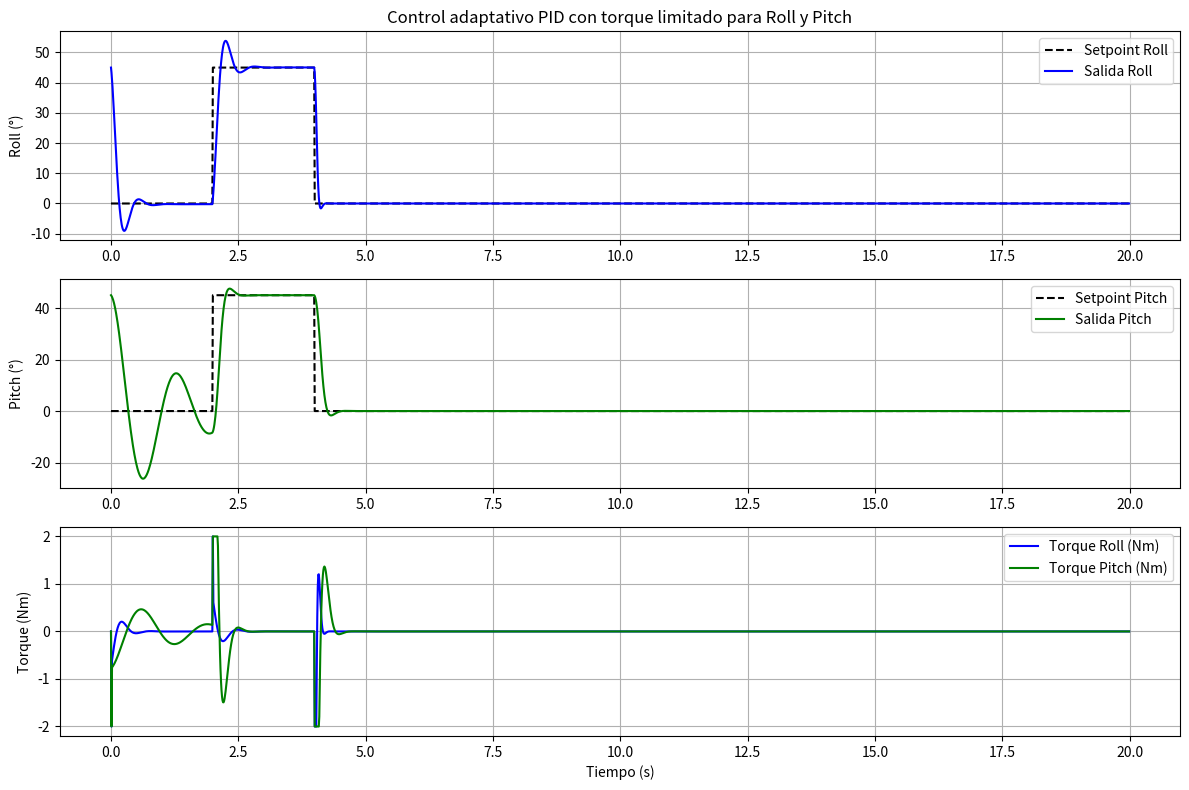

Write Python code to recreate this figure.
import numpy as np
import matplotlib.pyplot as plt
from scipy.optimize import minimize

# Parámetros físicos (dos inercias distintas)
Ixx = (1/12) * 1.0 * 0.2**2   # Inercia eje X (Roll)
Iyy = (1/12) * 1.0 * 0.5**2   # Inercia eje Y (Pitch)
d = 0.025                     # Amortiguamiento igual para ambos

# Tiempo de simulación
t_total = 20
dt = 0.01
t = np.arange(0, t_total, dt)

# Setpoints escalonados cada 2 segundos para ambos ángulos (en grados)
setpoints_roll = [0, 45, 0]
setpoints_pitch = [0, 45, 0]
setpoints_roll_rad = np.deg2rad(setpoints_roll)
setpoints_pitch_rad = np.deg2rad(setpoints_pitch)
setpoint_interval = int(2/ dt)

# Inicializaciones
y_roll = np.zeros_like(t)
y_pitch = np.zeros_like(t)
u_roll = np.zeros_like(t)
u_pitch = np.zeros_like(t)
e_roll = np.zeros_like(t)
e_pitch = np.zeros_like(t)
r_roll = np.zeros_like(t)
r_pitch = np.zeros_like(t)

# Condiciones iniciales (ángulos en grados)
initial_roll_deg =45
initial_pitch_deg = 45
y_roll[0] = np.deg2rad(initial_roll_deg)
y_pitch[0] = np.deg2rad(initial_pitch_deg)

# Condiciones iniciales de velocidad (rad/s)
initial_roll_rate = 0.0
initial_pitch_rate = 0.0

# Inicial ganancias PID (puedes cambiar)
Kp_r, Ki_r, Kd_r = 1.0, 0.1, 0.05
Kp_p, Ki_p, Kd_p = 1.0, 0.1, 0.05

integral_r = 0
prev_error_r = 0
integral_p = 0
prev_error_p = 0

torque_limit = 2.0  # Nm límite para ambos

# Función objetivo para cada canal (Roll o Pitch)
def objective_pid(x, y0, r_seq, I, d):
    kp, ki, kd = x
    if np.any(np.array(x) < 0):
        return 1e6

    y_sim = np.zeros_like(r_seq)
    u_sim = np.zeros_like(r_seq)
    e_sim = np.zeros_like(r_seq)
    y_sim[0] = y0
    integ = 0
    prev_e = 0

    for i in range(1, len(r_seq)):
        e_sim[i] = r_seq[i] - y_sim[i-1]
        integ += e_sim[i] * dt
        der = (e_sim[i] - prev_e) / dt
        u_sim[i] = kp * e_sim[i] + ki * integ + kd * der

        # Saturar torque
        if u_sim[i] > torque_limit:
            u_sim[i] = torque_limit
        elif u_sim[i] < -torque_limit:
            u_sim[i] = -torque_limit

        prev_e = e_sim[i]

        if i == 1:
            y_dot = 0
        else:
            y_dot = (y_sim[i-1] - y_sim[i-2]) / dt

        y_ddot = (u_sim[i] - d * y_dot) / I
        y_sim[i] = y_sim[i-1] + y_dot * dt + 0.5 * y_ddot * dt**2

    ise = np.trapz(e_sim**2, dx=dt)
    iue = np.trapz(u_sim**2, dx=dt)
    return ise + 0.01 * iue

# Simulación con ajuste adaptativo para Roll y Pitch
for i in range(1, len(t)):
    idx_sp = i // setpoint_interval
    if idx_sp >= len(setpoints_roll_rad):
        idx_sp = len(setpoints_roll_rad) - 1

    r_roll[i] = setpoints_roll_rad[idx_sp]
    r_pitch[i] = setpoints_pitch_rad[idx_sp]

    # Optimización al inicio de nuevo setpoint para Roll
    if i % setpoint_interval == 0:
        r_local_roll = r_roll[i:i+int(2/dt)]
        r_local_roll = np.pad(r_local_roll, (0, max(0, 200 - len(r_local_roll))), 'edge')
        result_r = minimize(objective_pid, [Kp_r, Ki_r, Kd_r], args=(y_roll[i-1], r_local_roll, Ixx, d),
                            bounds=[(0, 50), (0, 50), (0, 10)], method='L-BFGS-B')
        Kp_r, Ki_r, Kd_r = result_r.x
        print(f"Roll setpoint: {np.rad2deg(setpoints_roll_rad[idx_sp]):.1f}°, Kp={Kp_r:.2f}, Ki={Ki_r:.2f}, Kd={Kd_r:.2f}")

        r_local_pitch = r_pitch[i:i+int(2/dt)]
        r_local_pitch = np.pad(r_local_pitch, (0, max(0, 200 - len(r_local_pitch))), 'edge')
        result_p = minimize(objective_pid, [Kp_p, Ki_p, Kd_p], args=(y_pitch[i-1], r_local_pitch, Iyy, d),
                            bounds=[(0, 50), (0, 50), (0, 10)], method='L-BFGS-B')
        Kp_p, Ki_p, Kd_p = result_p.x
        print(f"Pitch setpoint: {np.rad2deg(setpoints_pitch_rad[idx_sp]):.1f}°, Kp={Kp_p:.2f}, Ki={Ki_p:.2f}, Kd={Kd_p:.2f}")

    # Control Roll
    e_roll[i] = r_roll[i] - y_roll[i-1]
    integral_r += e_roll[i] * dt
    derivative_r = (e_roll[i] - prev_error_r) / dt
    u_roll[i] = Kp_r * e_roll[i] + Ki_r * integral_r + Kd_r * derivative_r
    if u_roll[i] > torque_limit:
        u_roll[i] = torque_limit
    elif u_roll[i] < -torque_limit:
        u_roll[i] = -torque_limit
    prev_error_r = e_roll[i]

    if i == 1:
        y_dot_r = initial_roll_rate
    else:
        y_dot_r = (y_roll[i-1] - y_roll[i-2]) / dt
    y_ddot_r = (u_roll[i] - d * y_dot_r) / Ixx
    y_roll[i] = y_roll[i-1] + y_dot_r * dt + 0.5 * y_ddot_r * dt**2

    # Control Pitch
    e_pitch[i] = r_pitch[i] - y_pitch[i-1]
    integral_p += e_pitch[i] * dt
    derivative_p = (e_pitch[i] - prev_error_p) / dt
    u_pitch[i] = Kp_p * e_pitch[i] + Ki_p * integral_p + Kd_p * derivative_p
    if u_pitch[i] > torque_limit:
        u_pitch[i] = torque_limit
    elif u_pitch[i] < -torque_limit:
        u_pitch[i] = -torque_limit
    prev_error_p = e_pitch[i]

    if i == 1:
        y_dot_p = initial_pitch_rate
    else:
        y_dot_p = (y_pitch[i-1] - y_pitch[i-2]) / dt
    y_ddot_p = (u_pitch[i] - d * y_dot_p) / Iyy
    y_pitch[i] = y_pitch[i-1] + y_dot_p * dt + 0.5 * y_ddot_p * dt**2

# Graficar resultados
plt.figure(figsize=(12,8))

plt.subplot(3,1,1)
plt.plot(t, np.rad2deg(r_roll), 'k--', label='Setpoint Roll')
plt.plot(t, np.rad2deg(y_roll), 'b', label='Salida Roll')
plt.ylabel('Roll (°)')
plt.legend()
plt.grid()
plt.title('Control adaptativo PID con torque limitado para Roll y Pitch')

plt.subplot(3,1,2)
plt.plot(t, np.rad2deg(r_pitch), 'k--', label='Setpoint Pitch')
plt.plot(t, np.rad2deg(y_pitch), 'g', label='Salida Pitch')
plt.ylabel('Pitch (°)')
plt.legend()
plt.grid()

plt.subplot(3,1,3)
plt.plot(t, u_roll, 'b-', label='Torque Roll (Nm)')
plt.plot(t, u_pitch, 'g-', label='Torque Pitch (Nm)')
plt.xlabel('Tiempo (s)')
plt.ylabel('Torque (Nm)')
plt.legend()
plt.grid()

plt.tight_layout()
plt.show()
